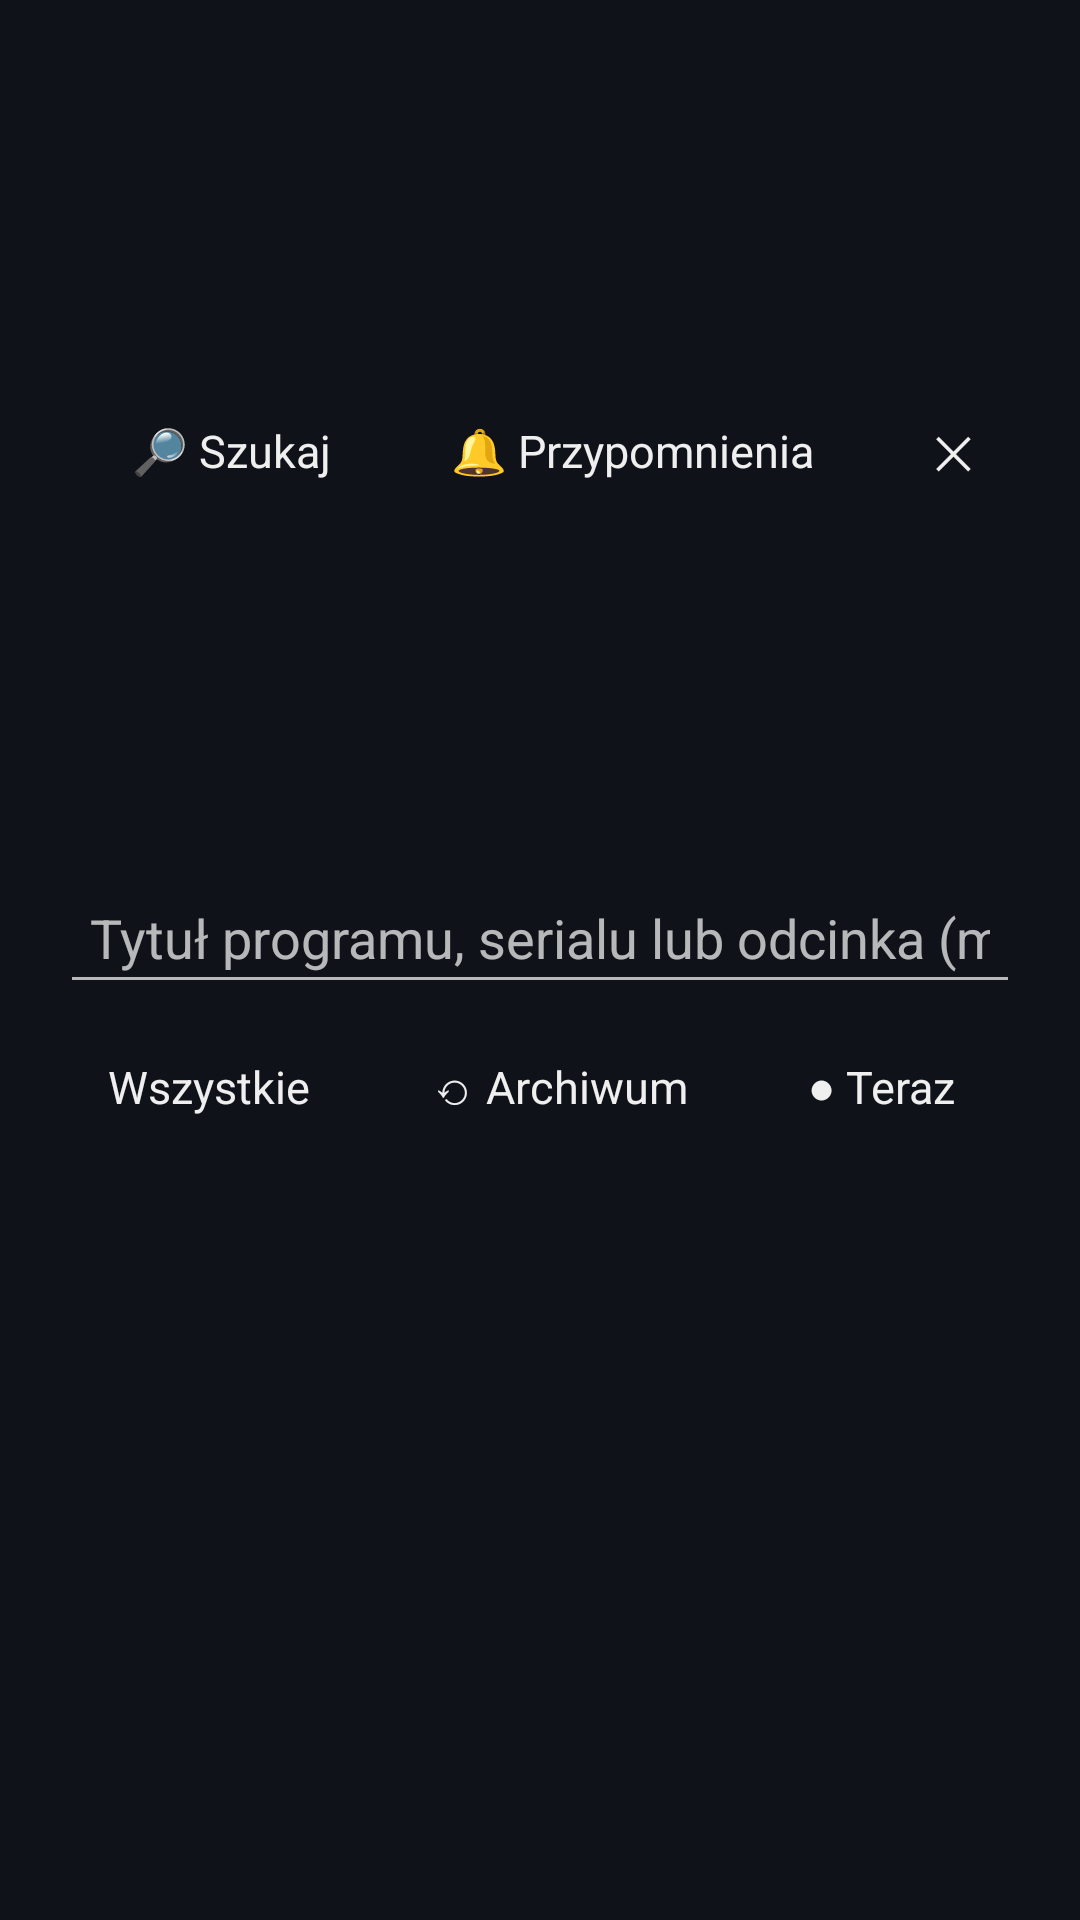

Produce the Android XML layout that renders to this screen, including the resource entries it uses.
<!-- AndroidManifest.xml: application theme AppTheme -->
<!-- res/layout/activity_epg_search.xml -->
<?xml version="1.0" encoding="utf-8"?>
<LinearLayout xmlns:android="http://schemas.android.com/apk/res/android"
    android:layout_width="match_parent" android:layout_height="match_parent"
    android:orientation="vertical" android:padding="20dp">
    <LinearLayout android:layout_width="match_parent" android:layout_height="wrap_content"
        android:gravity="center_vertical" android:orientation="horizontal">
        <TextView android:layout_width="0dp" android:layout_weight="1" android:layout_height="wrap_content"
            android:text="Program TV" android:textSize="22sp" android:textStyle="bold" android:tag="accent"/>
        <TextView android:id="@+id/tabSearch" style="@style/TopBtn" android:text="🔎 Szukaj"/>
        <TextView android:id="@+id/tabReminders" style="@style/TopBtn" android:text="🔔 Przypomnienia"/>
        <TextView android:id="@+id/btnClose" style="@style/TopBtn" android:text="✕"/>
    </LinearLayout>
    <LinearLayout android:id="@+id/searchBox" android:layout_width="match_parent" android:layout_height="wrap_content"
        android:orientation="vertical" android:layout_marginTop="10dp">
        <EditText android:id="@+id/query" android:layout_width="match_parent" android:layout_height="wrap_content"
            android:tag="field" android:padding="10dp" android:singleLine="true" android:inputType="text"
            android:imeOptions="actionSearch" android:hint="Tytuł programu, serialu lub odcinka (min. 2 znaki)"/>
        <LinearLayout android:layout_width="match_parent" android:layout_height="wrap_content"
            android:orientation="horizontal" android:layout_marginTop="8dp" android:gravity="center_vertical">
            <TextView android:id="@+id/fAll" style="@style/TopBtn" android:layout_marginStart="0dp" android:text="Wszystkie"/>
            <TextView android:id="@+id/fArchive" style="@style/TopBtn" android:text="⟲ Archiwum"/>
            <TextView android:id="@+id/fNow" style="@style/TopBtn" android:text="● Teraz"/>
            <TextView android:id="@+id/fUpcoming" style="@style/TopBtn" android:text="⏭ Nadchodzące"/>
            <TextView android:id="@+id/fDesc" style="@style/TopBtn" android:text="☐ Także w opisach"/>
        </LinearLayout>
    </LinearLayout>
    <TextView android:id="@+id/info" android:layout_width="match_parent" android:layout_height="wrap_content"
        android:layout_marginTop="8dp" android:tag="text2"/>
    <androidx.recyclerview.widget.RecyclerView android:id="@+id/results" android:tag="panel"
        android:layout_width="match_parent" android:layout_height="0dp" android:layout_weight="1"
        android:layout_marginTop="6dp" android:padding="6dp" android:clipToPadding="false"/>
</LinearLayout>
<!-- resources referenced by this layout -->
<resources>
  <style name="TopBtn">
          <item name="android:layout_width">wrap_content</item>
          <item name="android:layout_height">wrap_content</item>
          <item name="android:layout_marginStart">8dp</item>
          <item name="android:paddingLeft">16dp</item>
          <item name="android:paddingRight">16dp</item>
          <item name="android:paddingTop">9dp</item>
          <item name="android:paddingBottom">9dp</item>
          <item name="android:focusable">true</item>
          <item name="android:clickable">true</item>
          <item name="android:singleLine">true</item>
          <item name="android:textSize">15sp</item>
          <item name="android:tag">item</item>
      </style>
  <style name="AppTheme" parent="Theme.AppCompat.NoActionBar">
          <item name="android:windowBackground">@color/bg</item>
          <item name="colorAccent">@color/accent</item>
          <item name="android:textColor">@color/text</item>
      </style>
  <color name="bg">#FF0F1218</color>
  <color name="accent">#FF2F80ED</color>
  <color name="text">#FFEFEFEF</color>
</resources>
